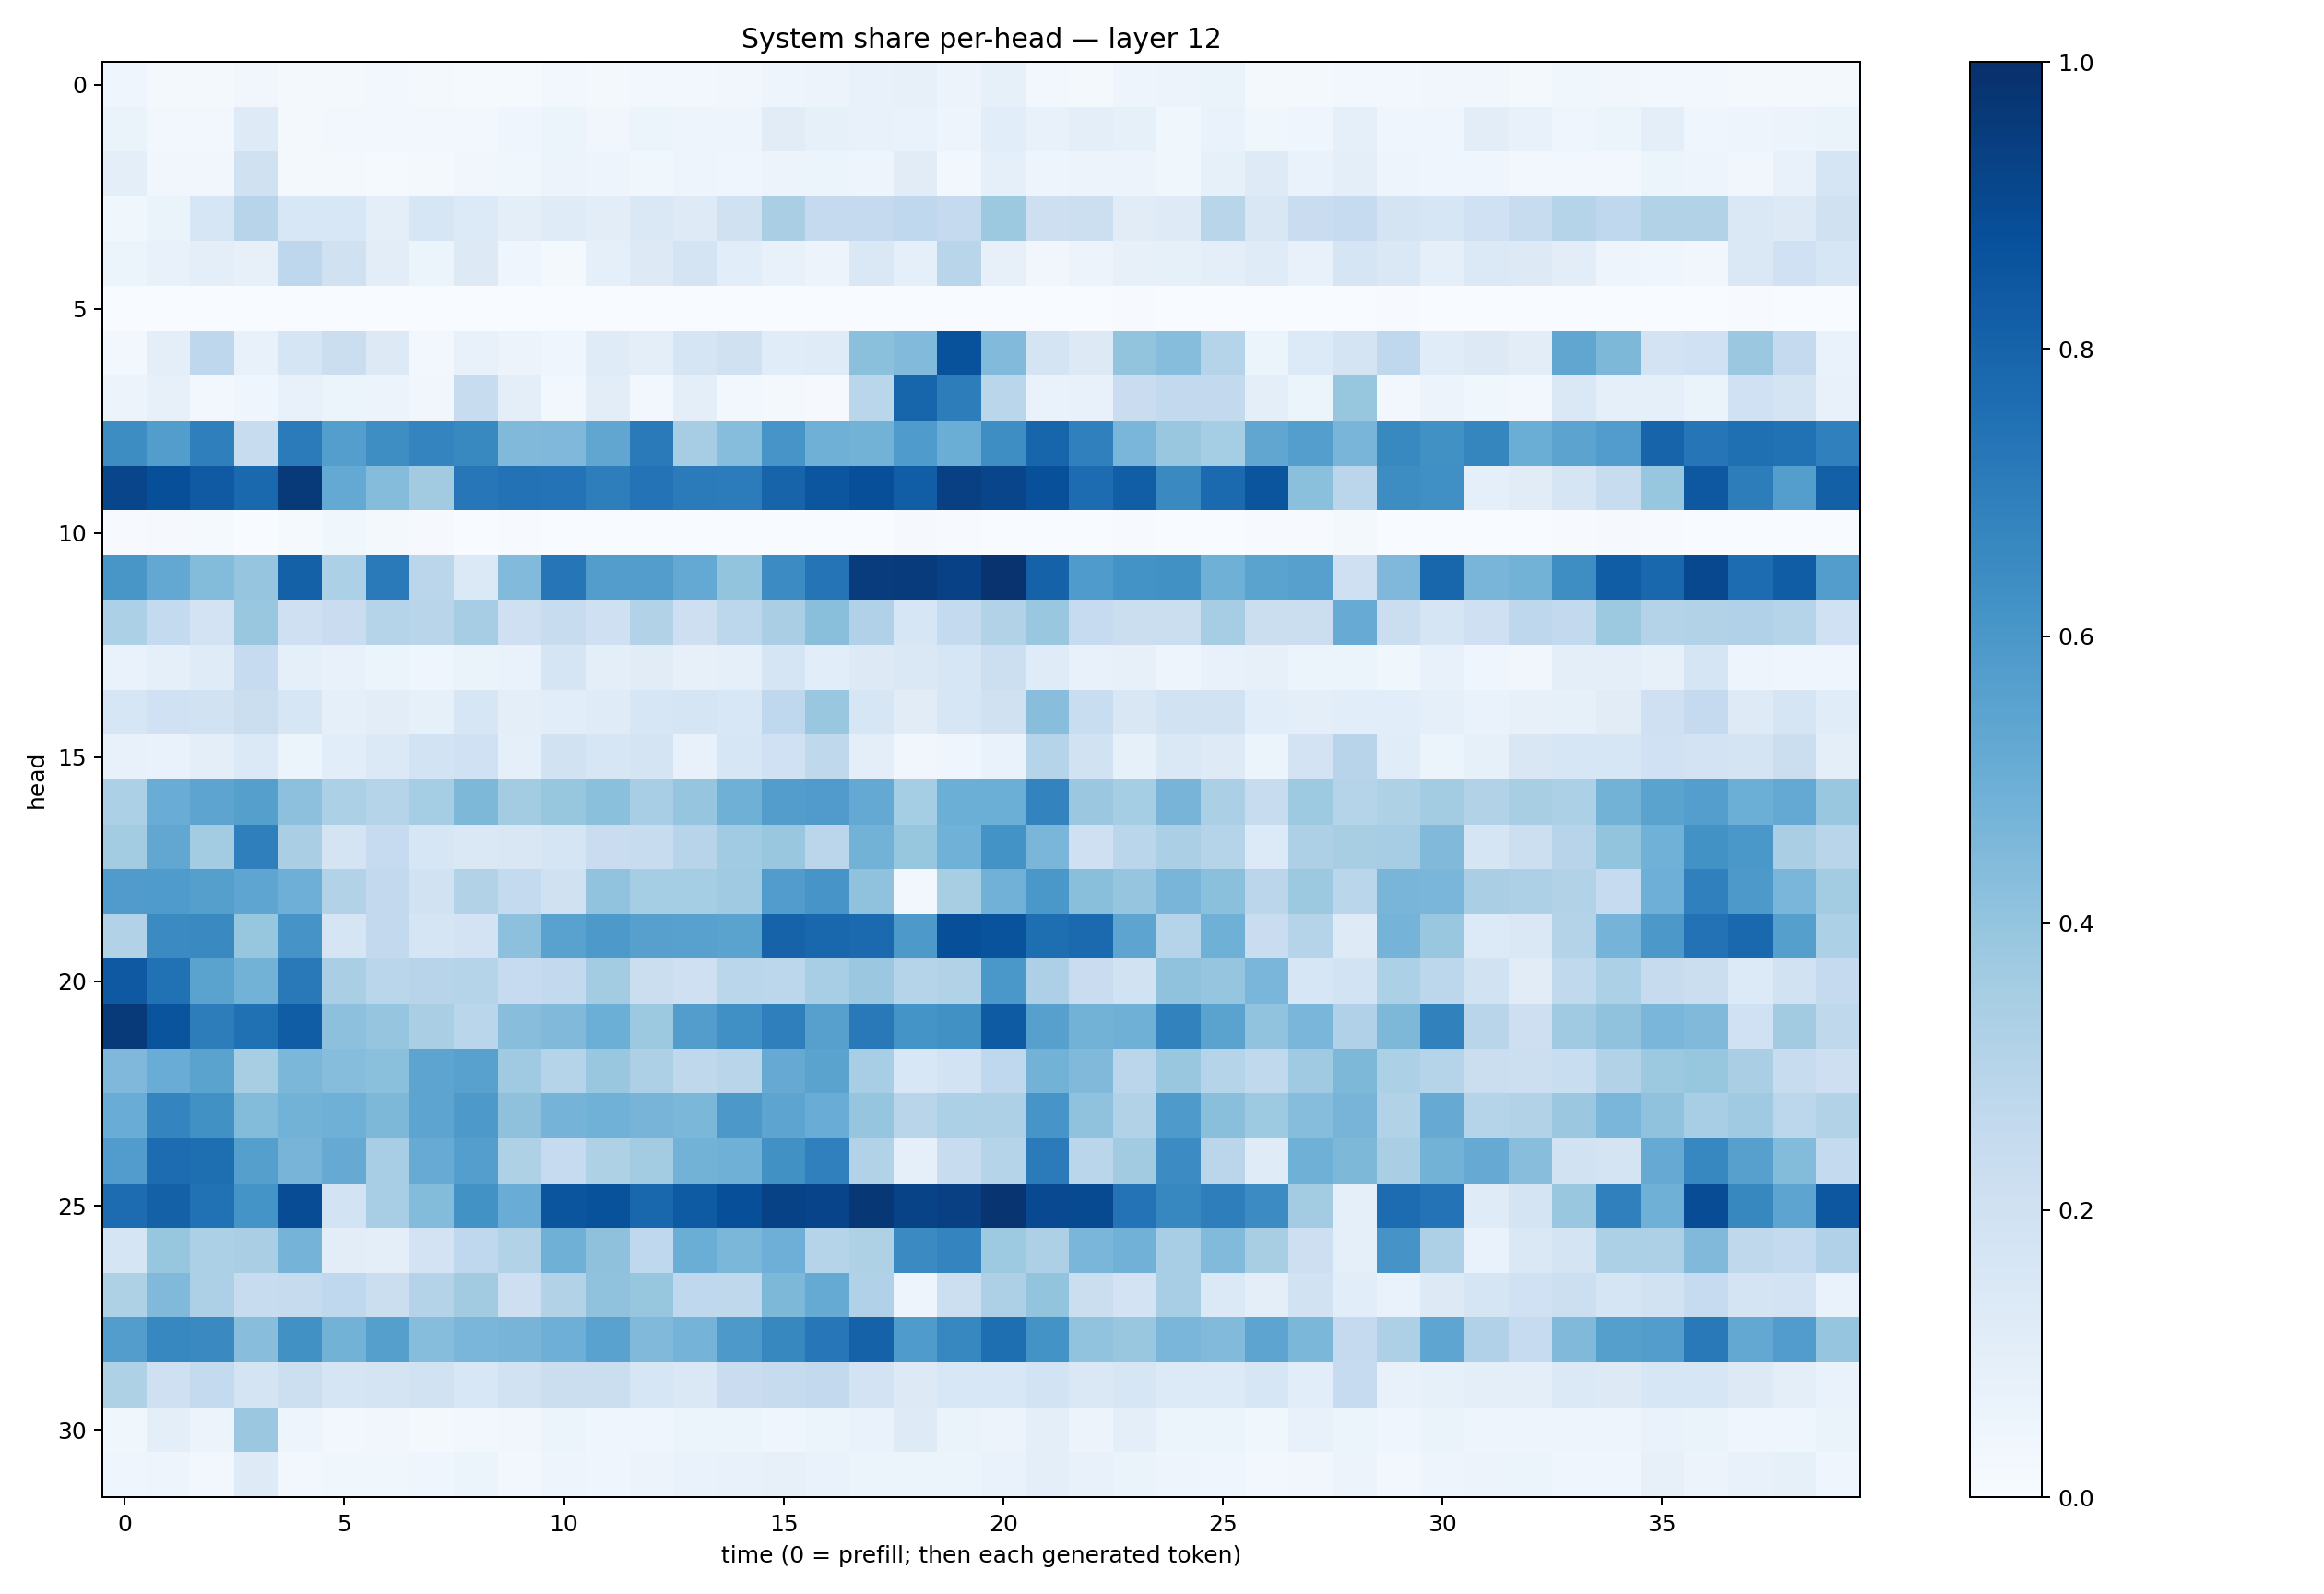

The data file committed next to this chart (first rows):
0.04154908, 0.020802261, 0.019692693, 0.03288554, 0.016776666, 0.017655075, 0.030691793, 0.022693017, 0.013770248, 0.015333732, 0.03014394, 0.023372041, 0.0262395, 0.023967538, 0.034546666, 0.048923373, 0.05833881, 0.07039306, 0.07842389, 0.057965655, 0.085472904, 0.02956009, 0.023304908, 0.047749877
0.0642, 0.02627, 0.02636, 0.1215, 0.01739, 0.02643, 0.0297, 0.02625, 0.02707, 0.04432, 0.05391, 0.03486, 0.0528, 0.05009, 0.04834, 0.1109, 0.08364, 0.07626, 0.06968, 0.05014, 0.1081, 0.07566, 0.09781, 0.08455
0.09454, 0.03453, 0.03194, 0.1986, 0.02311, 0.01676, 0.01553, 0.01909, 0.03478, 0.03837, 0.05545, 0.05034, 0.03793, 0.04909, 0.04287, 0.05712, 0.05396, 0.04902, 0.1129, 0.03119, 0.09196, 0.04946, 0.05615, 0.05802
0.03694, 0.06563, 0.1617, 0.2949, 0.1544, 0.1537, 0.09709, 0.1584, 0.1342, 0.0999, 0.1184, 0.1023, 0.1483, 0.1239, 0.1981, 0.3397, 0.2535, 0.2508, 0.2683, 0.2513, 0.3756, 0.2128, 0.2171, 0.1108
0.05421, 0.07381, 0.09907, 0.08155, 0.2749, 0.1987, 0.1038, 0.05377, 0.1325, 0.04164, 0.01597, 0.09361, 0.1264, 0.1725, 0.1069, 0.07585, 0.0554, 0.1421, 0.08864, 0.2906, 0.08123, 0.03477, 0.05645, 0.08016
0.001629, 0.0008384, 0.0004564, 0.0009464, 0.0003447, 0.001506, 0.0003914, 0.001753, 0.001089, 0.0007757, 0.0003555, 0.000158, 0.0009622, 0.001071, 0.0002435, 0.002684, 0.0001245, 0.0005522, 0.0004446, 0.0006281, 0.0009967, 0.0001032, 0.002557, 0.00493
0.03064, 0.09835, 0.275, 0.07334, 0.1697, 0.2226, 0.1279, 0.02889, 0.07396, 0.05535, 0.04367, 0.1201, 0.09509, 0.169, 0.1979, 0.114, 0.1176, 0.4211, 0.4447, 0.8672, 0.4434, 0.1767, 0.1327, 0.4023
0.05572, 0.07902, 0.03074, 0.04671, 0.07469, 0.06221, 0.05806, 0.03275, 0.2351, 0.09379, 0.02354, 0.1027, 0.02468, 0.09595, 0.02632, 0.02296, 0.01031, 0.2877, 0.7967, 0.7006, 0.2877, 0.06885, 0.07342, 0.2277
0.6429, 0.5712, 0.6939, 0.2416, 0.7099, 0.5699, 0.6401, 0.6721, 0.6582, 0.4484, 0.4493, 0.5346, 0.7134, 0.3488, 0.4318, 0.6082, 0.4883, 0.4796, 0.5836, 0.5038, 0.6399, 0.7932, 0.6892, 0.4613
0.9142, 0.8816, 0.8389, 0.7828, 0.9614, 0.521, 0.4341, 0.3625, 0.7253, 0.7444, 0.7406, 0.6963, 0.742, 0.7099, 0.7061, 0.7998, 0.852, 0.8813, 0.8207, 0.9371, 0.9173, 0.8761, 0.7666, 0.8214
0.005578, 0.0116, 0.01436, 0.001304, 0.01414, 0.03892, 0.01895, 0.007983, 0.003749, 0.005118, 0.002196, 0.001123, 0.0006926, 0.001861, 0.001658, 0.000481, 0.0007463, 0.002094, 0.01058, 0.006268, 0.002493, 0.0003665, 0.001545, 0.004441
0.6046, 0.5236, 0.4381, 0.3949, 0.8089, 0.3317, 0.7139, 0.2828, 0.1377, 0.4425, 0.7326, 0.5741, 0.574, 0.5221, 0.4016, 0.6468, 0.7356, 0.9527, 0.9546, 0.931, 0.9854, 0.8065, 0.5838, 0.619
0.3286, 0.2566, 0.1801, 0.383, 0.2072, 0.2287, 0.3036, 0.2911, 0.35, 0.2044, 0.236, 0.2078, 0.3121, 0.2143, 0.2811, 0.3371, 0.4232, 0.3169, 0.159, 0.2564, 0.3093, 0.3843, 0.247, 0.2217
0.06912, 0.08646, 0.12, 0.2487, 0.08868, 0.07327, 0.05983, 0.04189, 0.06638, 0.06913, 0.1711, 0.09769, 0.113, 0.08133, 0.09328, 0.1645, 0.1056, 0.1271, 0.147, 0.1637, 0.2169, 0.1173, 0.07792, 0.07891
0.163, 0.2004, 0.1909, 0.2246, 0.1597, 0.09235, 0.1041, 0.08557, 0.1572, 0.09456, 0.1085, 0.1184, 0.164, 0.1698, 0.1539, 0.2685, 0.388, 0.1564, 0.1125, 0.1631, 0.1983, 0.4291, 0.2323, 0.152
0.07066, 0.06672, 0.09932, 0.1405, 0.06032, 0.1072, 0.1392, 0.1869, 0.202, 0.09059, 0.1935, 0.1604, 0.1793, 0.07795, 0.1589, 0.1999, 0.2706, 0.0999, 0.0334, 0.03907, 0.06908, 0.2983, 0.1923, 0.08229
0.3299, 0.5069, 0.5408, 0.5635, 0.4174, 0.3287, 0.3015, 0.3537, 0.4553, 0.3574, 0.3935, 0.4201, 0.3471, 0.3947, 0.4891, 0.5736, 0.5798, 0.5233, 0.3551, 0.4996, 0.4989, 0.6776, 0.3814, 0.3525
0.3585, 0.531, 0.3571, 0.6943, 0.3381, 0.1794, 0.2471, 0.1567, 0.1444, 0.1508, 0.1693, 0.2295, 0.2366, 0.2968, 0.3646, 0.3854, 0.2846, 0.4772, 0.3909, 0.486, 0.6177, 0.4641, 0.2098, 0.2866
0.5819, 0.5825, 0.5648, 0.5362, 0.4922, 0.3112, 0.2592, 0.1938, 0.3095, 0.254, 0.1982, 0.4042, 0.354, 0.352, 0.3676, 0.5775, 0.6066, 0.4088, 0.03005, 0.3425, 0.482, 0.6014, 0.4228, 0.3978
0.3111, 0.6504, 0.6546, 0.3934, 0.6094, 0.1675, 0.2596, 0.1651, 0.1812, 0.4147, 0.5514, 0.5931, 0.5623, 0.5584, 0.5505, 0.8032, 0.7869, 0.7749, 0.5937, 0.879, 0.8652, 0.7588, 0.7748, 0.5402
0.8433, 0.7489, 0.5498, 0.4769, 0.7173, 0.339, 0.2887, 0.2966, 0.301, 0.2492, 0.2603, 0.3591, 0.2239, 0.207, 0.2883, 0.2775, 0.3468, 0.3791, 0.2991, 0.3116, 0.6004, 0.3273, 0.2303, 0.1924
0.9629, 0.8626, 0.6993, 0.7534, 0.8257, 0.4142, 0.3958, 0.3369, 0.2887, 0.4259, 0.4474, 0.4983, 0.3774, 0.5716, 0.6289, 0.6926, 0.5615, 0.7155, 0.6148, 0.6253, 0.8344, 0.5591, 0.4781, 0.4912
0.4528, 0.5054, 0.5475, 0.341, 0.4596, 0.4317, 0.4205, 0.5392, 0.5582, 0.3706, 0.3007, 0.3841, 0.3258, 0.2734, 0.2909, 0.5132, 0.5492, 0.3438, 0.1537, 0.1847, 0.2686, 0.4801, 0.4491, 0.2845
0.5065, 0.6723, 0.6255, 0.4391, 0.4772, 0.4895, 0.4566, 0.5429, 0.5925, 0.4115, 0.4729, 0.4866, 0.4689, 0.4592, 0.5972, 0.54, 0.5044, 0.3968, 0.2928, 0.3301, 0.3258, 0.6065, 0.4077, 0.3116
0.5743, 0.7695, 0.7593, 0.5659, 0.4713, 0.5148, 0.3441, 0.51, 0.5693, 0.3221, 0.2499, 0.3209, 0.3578, 0.4783, 0.4915, 0.6286, 0.6909, 0.3114, 0.09234, 0.2351, 0.2972, 0.7078, 0.2873, 0.3613
0.7674, 0.8088, 0.7466, 0.617, 0.8884, 0.1852, 0.3448, 0.4406, 0.6236, 0.5051, 0.8584, 0.8703, 0.789, 0.8357, 0.8811, 0.9295, 0.9209, 0.9702, 0.923, 0.9371, 0.9831, 0.9016, 0.8971, 0.7392
0.1677, 0.3945, 0.3285, 0.3382, 0.473, 0.1044, 0.09901, 0.1813, 0.2661, 0.3121, 0.49, 0.4117, 0.2691, 0.5004, 0.4571, 0.495, 0.2974, 0.3224, 0.649, 0.6738, 0.3745, 0.3259, 0.4625, 0.4819
0.3207, 0.4456, 0.3274, 0.2355, 0.2457, 0.269, 0.2223, 0.3085, 0.3612, 0.2133, 0.3091, 0.4085, 0.3942, 0.266, 0.2721, 0.4539, 0.5172, 0.3171, 0.05026, 0.217, 0.3276, 0.4018, 0.2213, 0.1807
0.5716, 0.6641, 0.6549, 0.4278, 0.6281, 0.4784, 0.5657, 0.4334, 0.4646, 0.4712, 0.4924, 0.5546, 0.4476, 0.4751, 0.5921, 0.6614, 0.7257, 0.8051, 0.5833, 0.6659, 0.7597, 0.6174, 0.4037, 0.385
0.3222, 0.205, 0.2547, 0.1774, 0.2186, 0.1672, 0.1777, 0.1952, 0.1541, 0.1949, 0.2225, 0.219, 0.1617, 0.1419, 0.2267, 0.2435, 0.2593, 0.1815, 0.1305, 0.154, 0.1561, 0.1841, 0.145, 0.1579
0.03721, 0.09571, 0.05848, 0.3823, 0.04794, 0.02716, 0.0332, 0.01951, 0.02483, 0.03217, 0.06102, 0.04533, 0.04232, 0.05224, 0.05079, 0.04656, 0.0532, 0.06993, 0.1213, 0.06432, 0.05483, 0.09589, 0.05611, 0.09946
0.04561, 0.04909, 0.02535, 0.1247, 0.02665, 0.03705, 0.03806, 0.04572, 0.05205, 0.0244, 0.04831, 0.03936, 0.05619, 0.06775, 0.07244, 0.07933, 0.06684, 0.05402, 0.05952, 0.06114, 0.06682, 0.101, 0.07409, 0.06585
